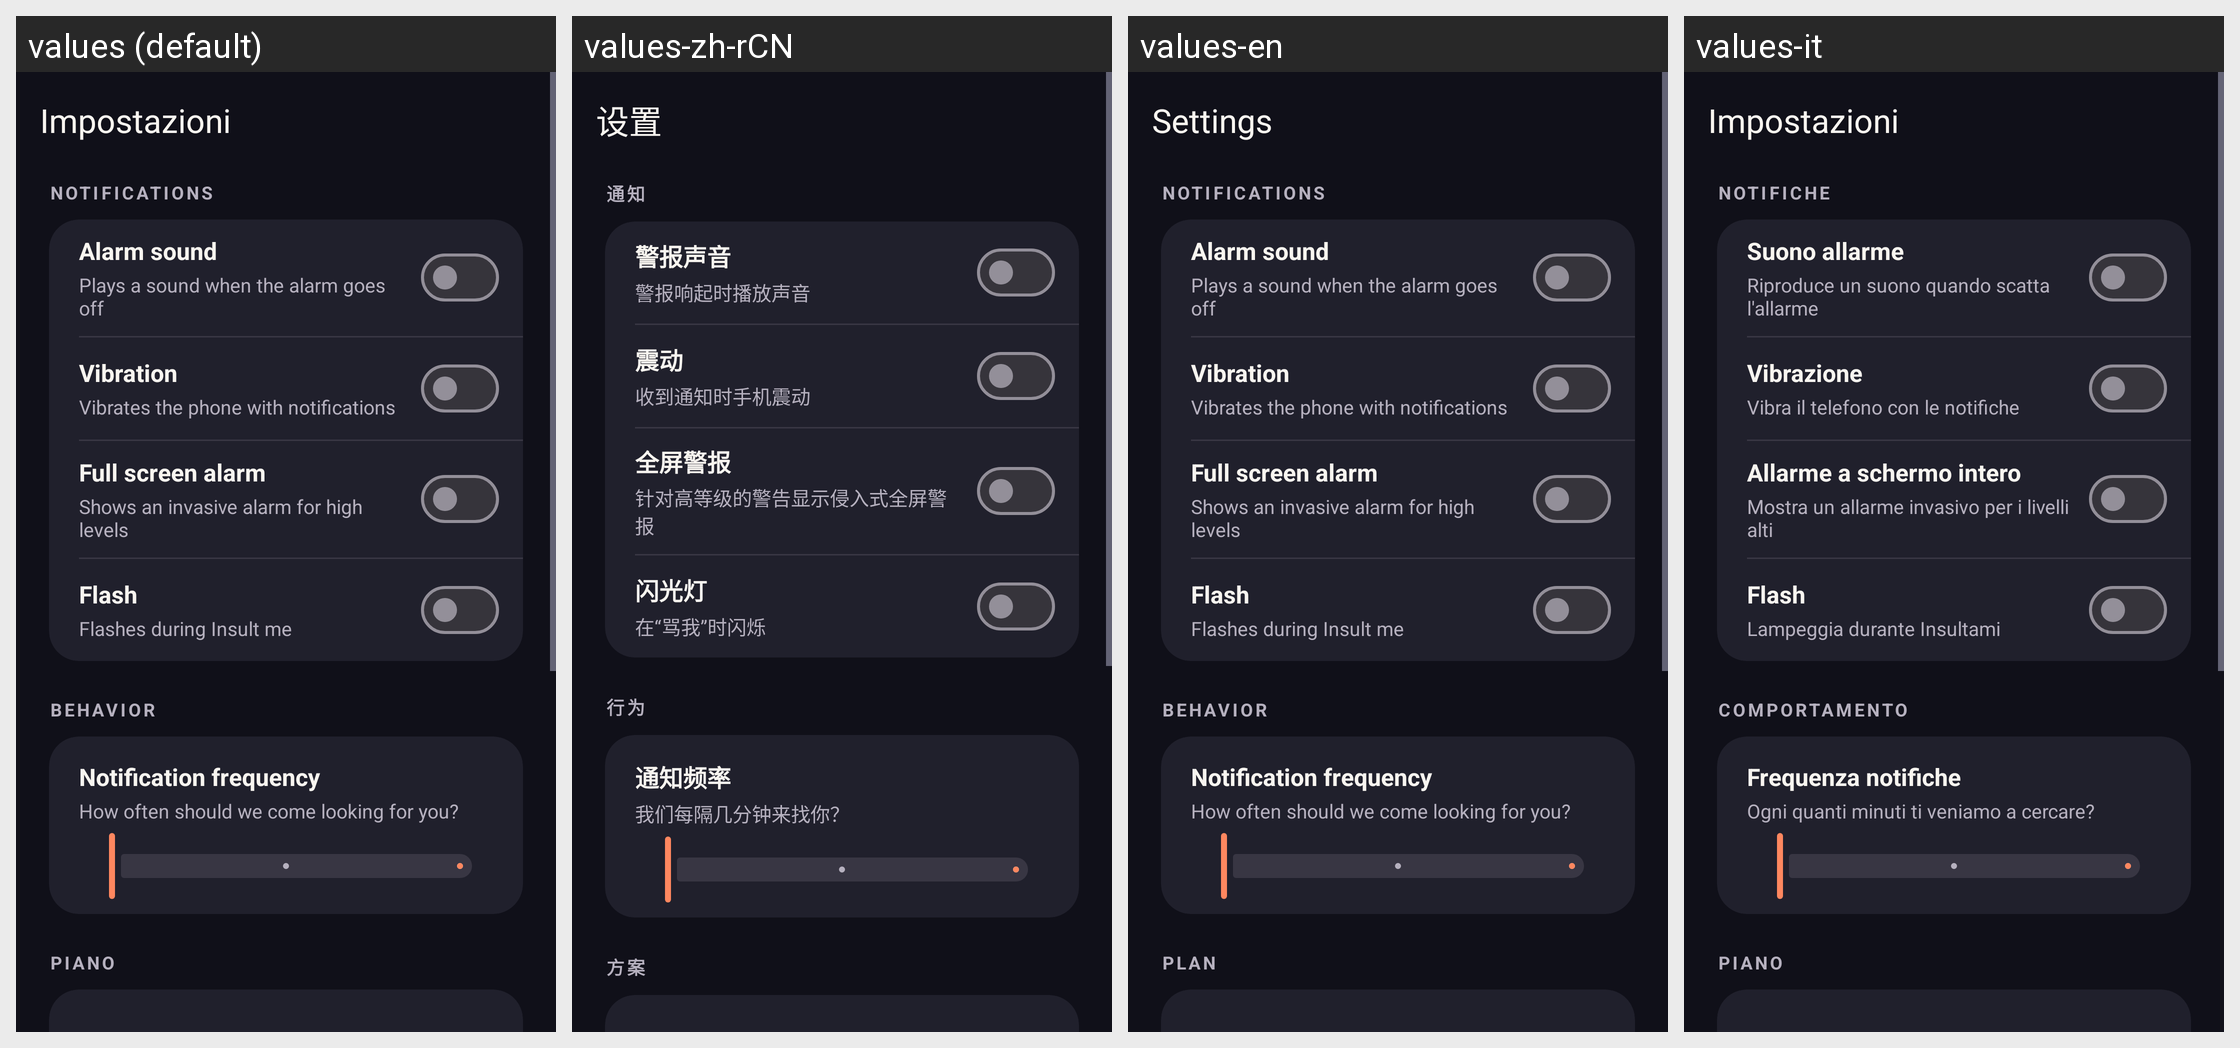

Locale-by-locale string values for the Android screen shown in this grid:
Android screen res/layout/activity_settings.xml rendered under 4 locales, left to right: values (default), values-zh-rCN, values-en, values-it. Device: Nexus 5 (rendered at 1080×1920; each locale shown at half size, 540×960, under a caption strip naming it); theme Theme.Stacca.
Strings drawn on this screen, with the default value and each locale's value (text and hints the layout hard-codes, and strings that could not be matched under every locale, appear in the picture but are not listed):

home_settings
  values: Impostazioni
  values-zh-rCN: 设置
  values-en: Settings
  values-it: Impostazioni  [not translated; the default value is used]

settings_section_notifications
  values: Notifications
  values-zh-rCN: 通知
  values-en: Notifications
  values-it: Notifiche

settings_sound
  values: Alarm sound
  values-zh-rCN: 警报声音
  values-en: Alarm sound
  values-it: Suono allarme

settings_sound_desc
  values: Plays a sound when the alarm goes off
  values-zh-rCN: 警报响起时播放声音
  values-en: Plays a sound when the alarm goes off
  values-it: Riproduce un suono quando scatta l'allarme

settings_vibration
  values: Vibration
  values-zh-rCN: 震动
  values-en: Vibration
  values-it: Vibrazione

settings_vibration_desc
  values: Vibrates the phone with notifications
  values-zh-rCN: 收到通知时手机震动
  values-en: Vibrates the phone with notifications
  values-it: Vibra il telefono con le notifiche

settings_fullscreen
  values: Full screen alarm
  values-zh-rCN: 全屏警报
  values-en: Full screen alarm
  values-it: Allarme a schermo intero

settings_fullscreen_desc
  values: Shows an invasive alarm for high levels
  values-zh-rCN: 针对高等级的警告显示侵入式全屏警报
  values-en: Shows an invasive alarm for high levels
  values-it: Mostra un allarme invasivo per i livelli alti

settings_flash
  values: Flash
  values-zh-rCN: 闪光灯
  values-en: Flash
  values-it: Flash

settings_flash_desc
  values: Flashes during Insult me
  values-zh-rCN: 在“骂我”时闪烁
  values-en: Flashes during Insult me
  values-it: Lampeggia durante Insultami

settings_section_behavior
  values: Behavior
  values-zh-rCN: 行为
  values-en: Behavior
  values-it: Comportamento

settings_escalation_speed
  values: Notification frequency
  values-zh-rCN: 通知频率
  values-en: Notification frequency
  values-it: Frequenza notifiche

settings_escalation_speed_desc
  values: How often should we come looking for you?
  values-zh-rCN: 我们每隔几分钟来找你？
  values-en: How often should we come looking for you?
  values-it: Ogni quanti minuti ti veniamo a cercare?

settings_section_plan
  values: Piano
  values-zh-rCN: 方案
  values-en: Plan
  values-it: Piano  [not translated; the default value is used]
